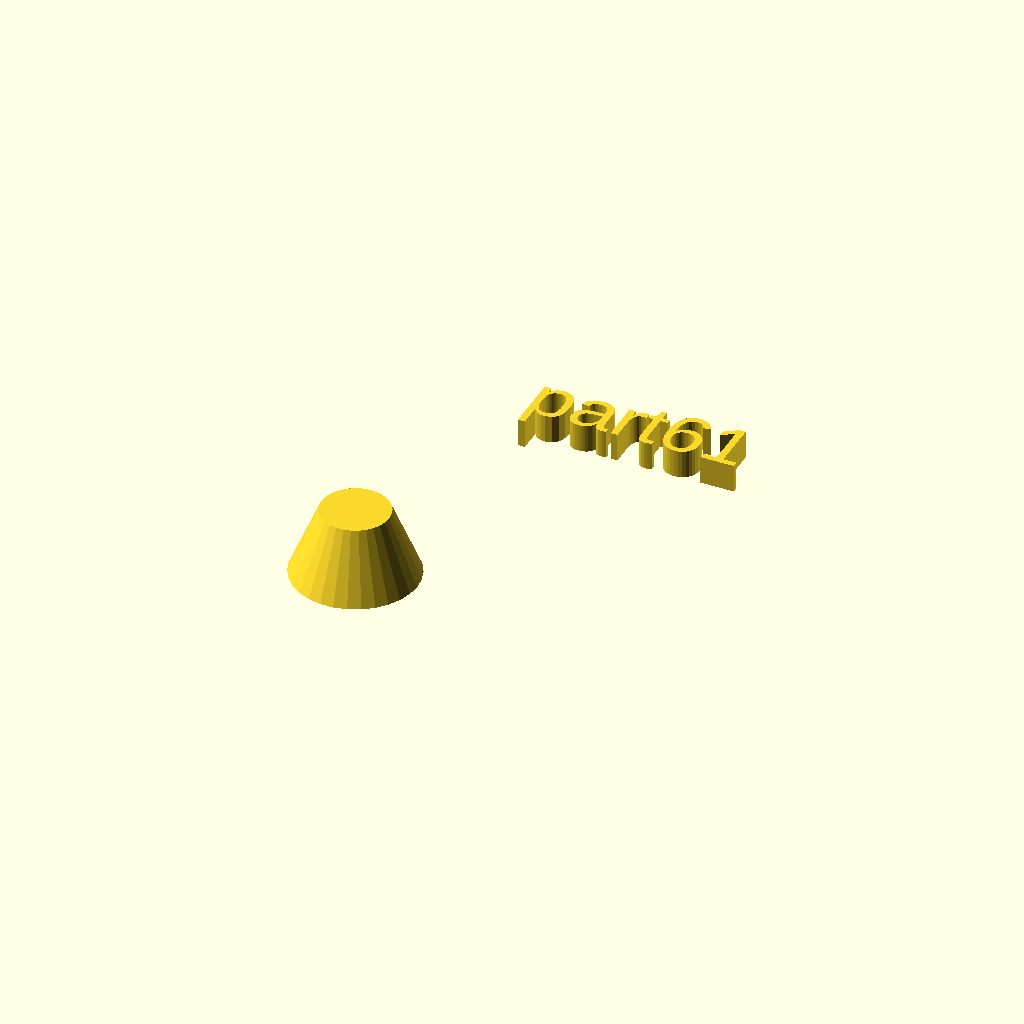
Cell 1 — every parameter at its default value.
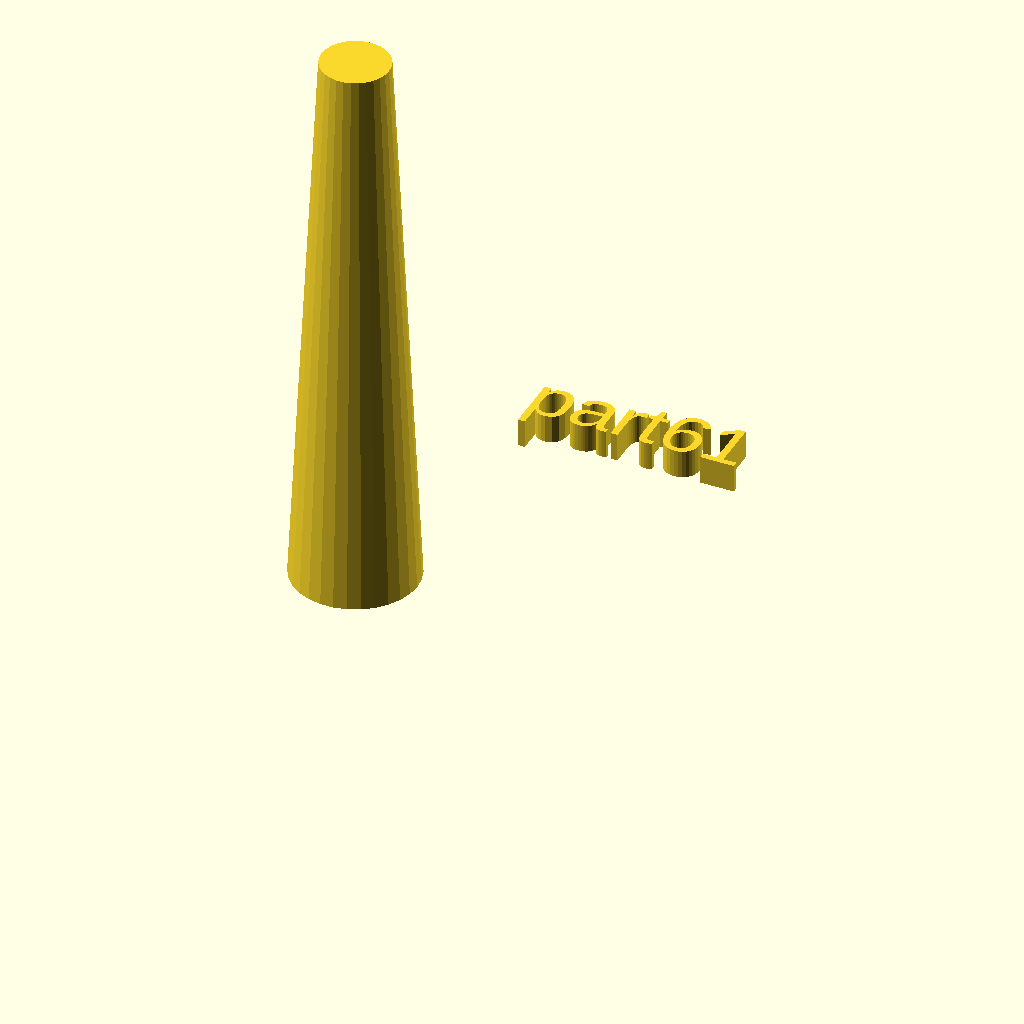
Cell 2: the same model with h = 100.
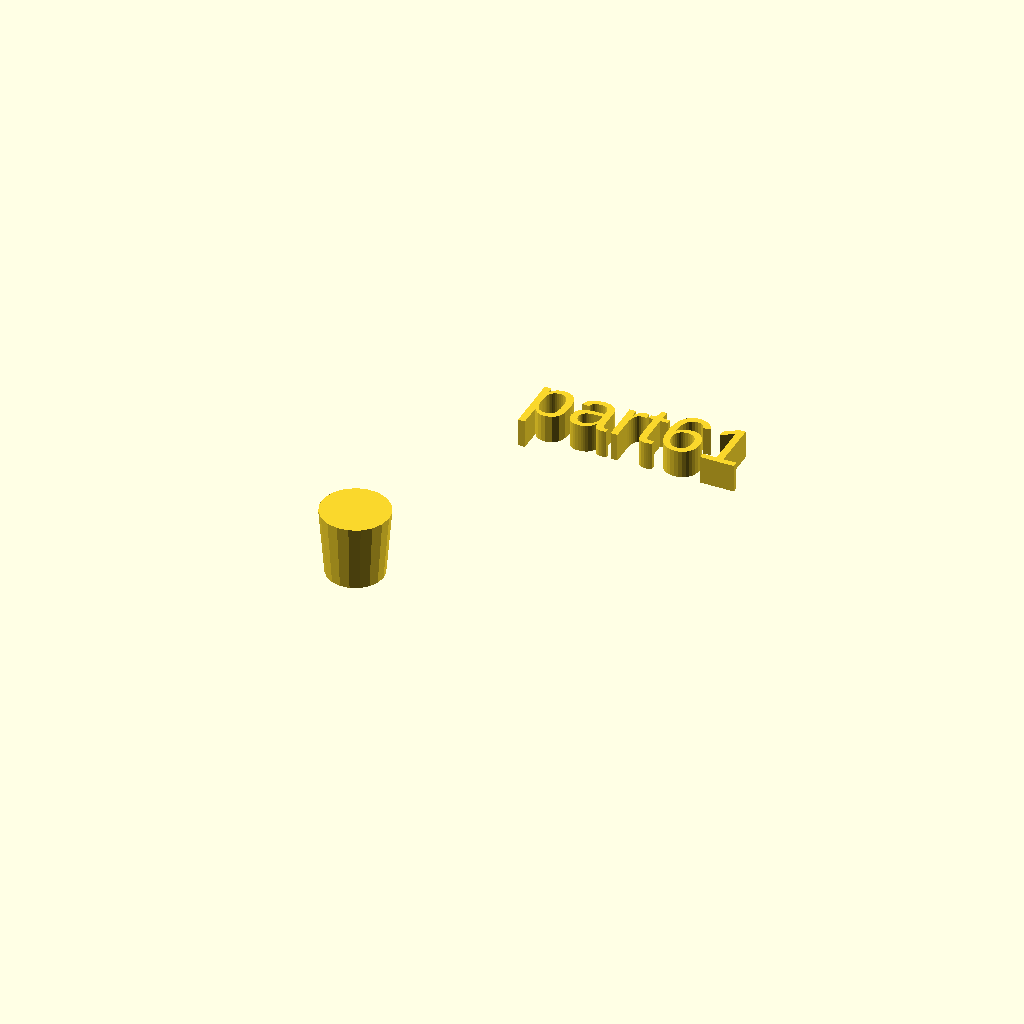
Cell 3: the same model with r1 = 5.
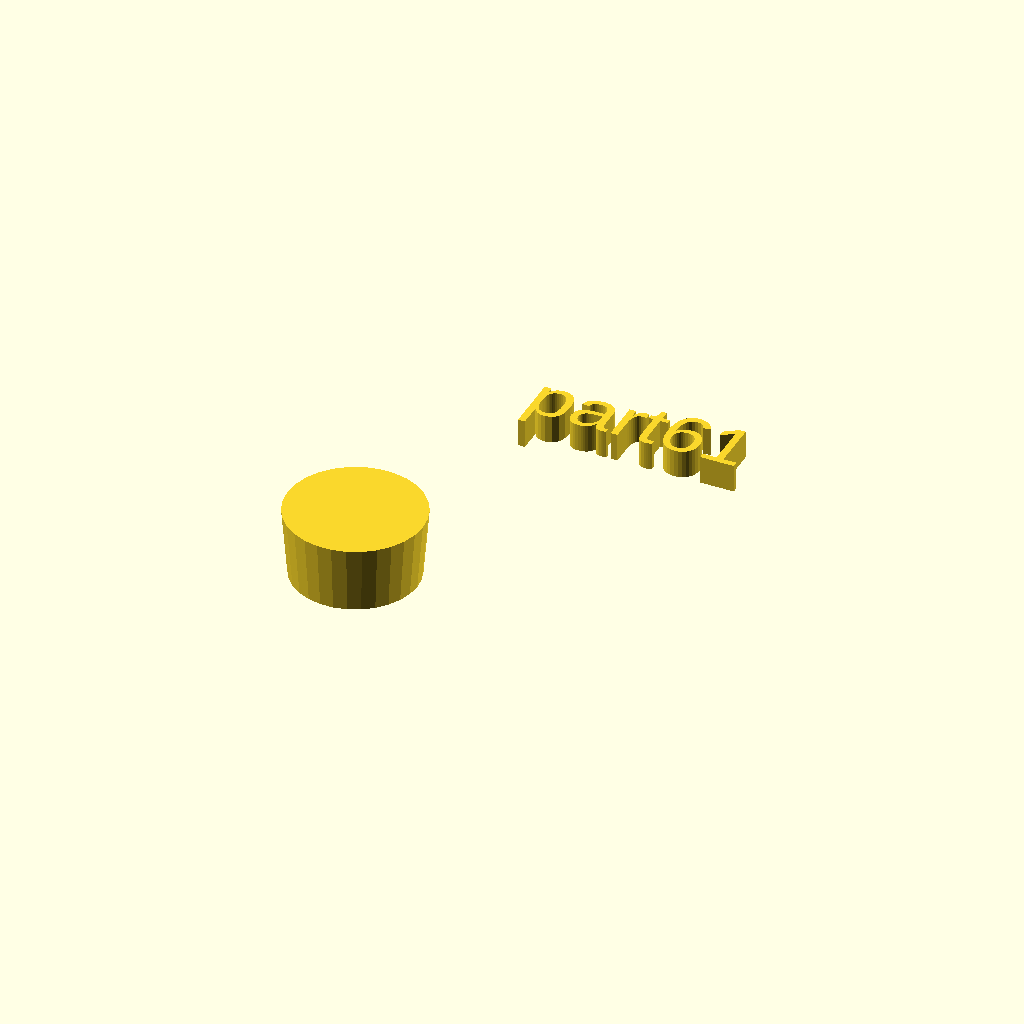
Cell 4 — r2 set to 12, the other parameters unchanged.
One fixed orthographic camera (rotation 55°, 0°, 25°; colour scheme Cornfield) for every cell.
Source of the model, docs/assets/local_scad/000/061.scad:
//[CUSTOMIZATION]
// Height
h=12; // [10:100]
// Radius 1
r1=11; // [5,10,15]
// Radius 2
r2=6;
// Message
txt="part61";
// I love it
boolvar=true;
module __END_CUSTOMIZATIONS () { }
cylinder(h,r1,r2);
translate([20,20,20]) { linear_extrude(5) text(txt, font="Liberation Sans"); }
Customizer parameters (derived from the source; name, type, default, range or options):
h: number, default 12, range 10 to 100
r1: number, default 11, options 5, 10, 15
r2: number, default 6
txt: string, default "part61"
boolvar: bool, default true
